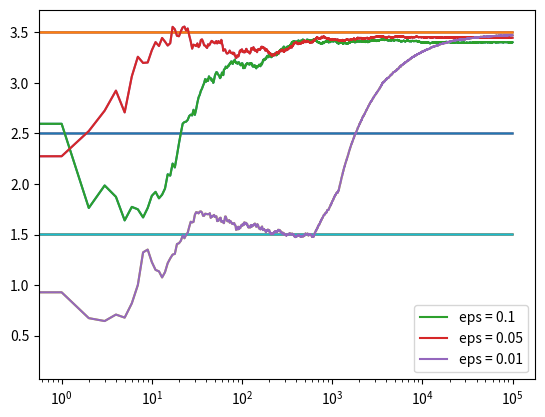

Write the Python code that produced this figure.
import matplotlib.pyplot as plt
import numpy as np

NUM_TRIALS = 10000
EPS = 0.1
BANDIT_PROBABILITIES = [0.2, 0.5, 0.75]

class BanditArm: # Gaussian distribution reward
    def __init__(self, m):
        # p: the win rate
        self.m = m
        self.m_estimate = 0
        self.N = 0

    def pull(self):
        # draw a 1 with probability p
        return np.random.normal() + self.m

    def update(self, x):
        self.N += 1
        self.m_estimate = (self.m_estimate*(self.N-1) + x)/self.N

def experiment(m1, m2, m3, eps, N):
    bandits = [BanditArm(m1), BanditArm(m2), BanditArm(m3)]

    means = np.array([m1,m2,m3])
    true_best = np.argmax(means)
    count_suboptimal = 0

    data = np.empty(N)

    for i in range(N):

        p = np.random.random()

        if p < eps:
            j = np.random.randint(len(bandits))
        else:
            j = np.argmax([b.m_estimate for b in bandits])

        # pull the arm for the bandit with the largest sample
        x = bandits[j].pull()
        #update the distribution for the bandit whose arm we just pulled
        bandits[j].update(x)

        if j != true_best:
            count_suboptimal += 1

        #update rewards log
        data[i] = x



    # plot the results
    cumulative_average = np.cumsum(data) / (np.arange(N) + 1)

    plt.plot(cumulative_average)
    plt.plot(np.ones(N) * m1)
    plt.plot(np.ones(N) * m2)
    plt.plot(np.ones(N) * m3)
    plt.xscale('log')
    plt.show()

    for b in bandits:
        print(b.m_estimate)

    print(f"percent suboptimal for epsilon = {eps}: {float(count_suboptimal)/N}")

    return cumulative_average

if __name__ == "__main__":
    m1, m2, m3 = 1.5, 2.5, 3.5
    c_1 = experiment(m1,m2,m3, 0.1, 100000)
    c_05 = experiment(m1, m2, m3, 0.05, 100000)
    c_01 = experiment(m1, m2, m3, 0.01, 100000)

    # log scale plot
    plt.plot(c_1, label='eps = 0.1')
    plt.plot(c_05, label='eps = 0.05')
    plt.plot(c_01, label='eps = 0.01')
    plt.legend()
    plt.xscale('log')
    plt.show()

